Photos from the image-classification dataset "classification" in the GitHub repository AyushChandekar/DeepLearning_Assignments. Its 12 classes are: big bus, big truck, bus large, bus small, car, mid truck, small bus, small truck, truck large, truck medium, truck small, truck extra large.

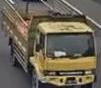
Label: truck medium

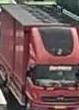
Label: big truck

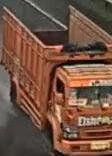
Label: truck small

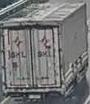
Label: truck large

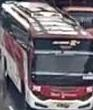
Label: bus large

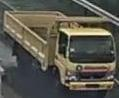
Label: small truck
